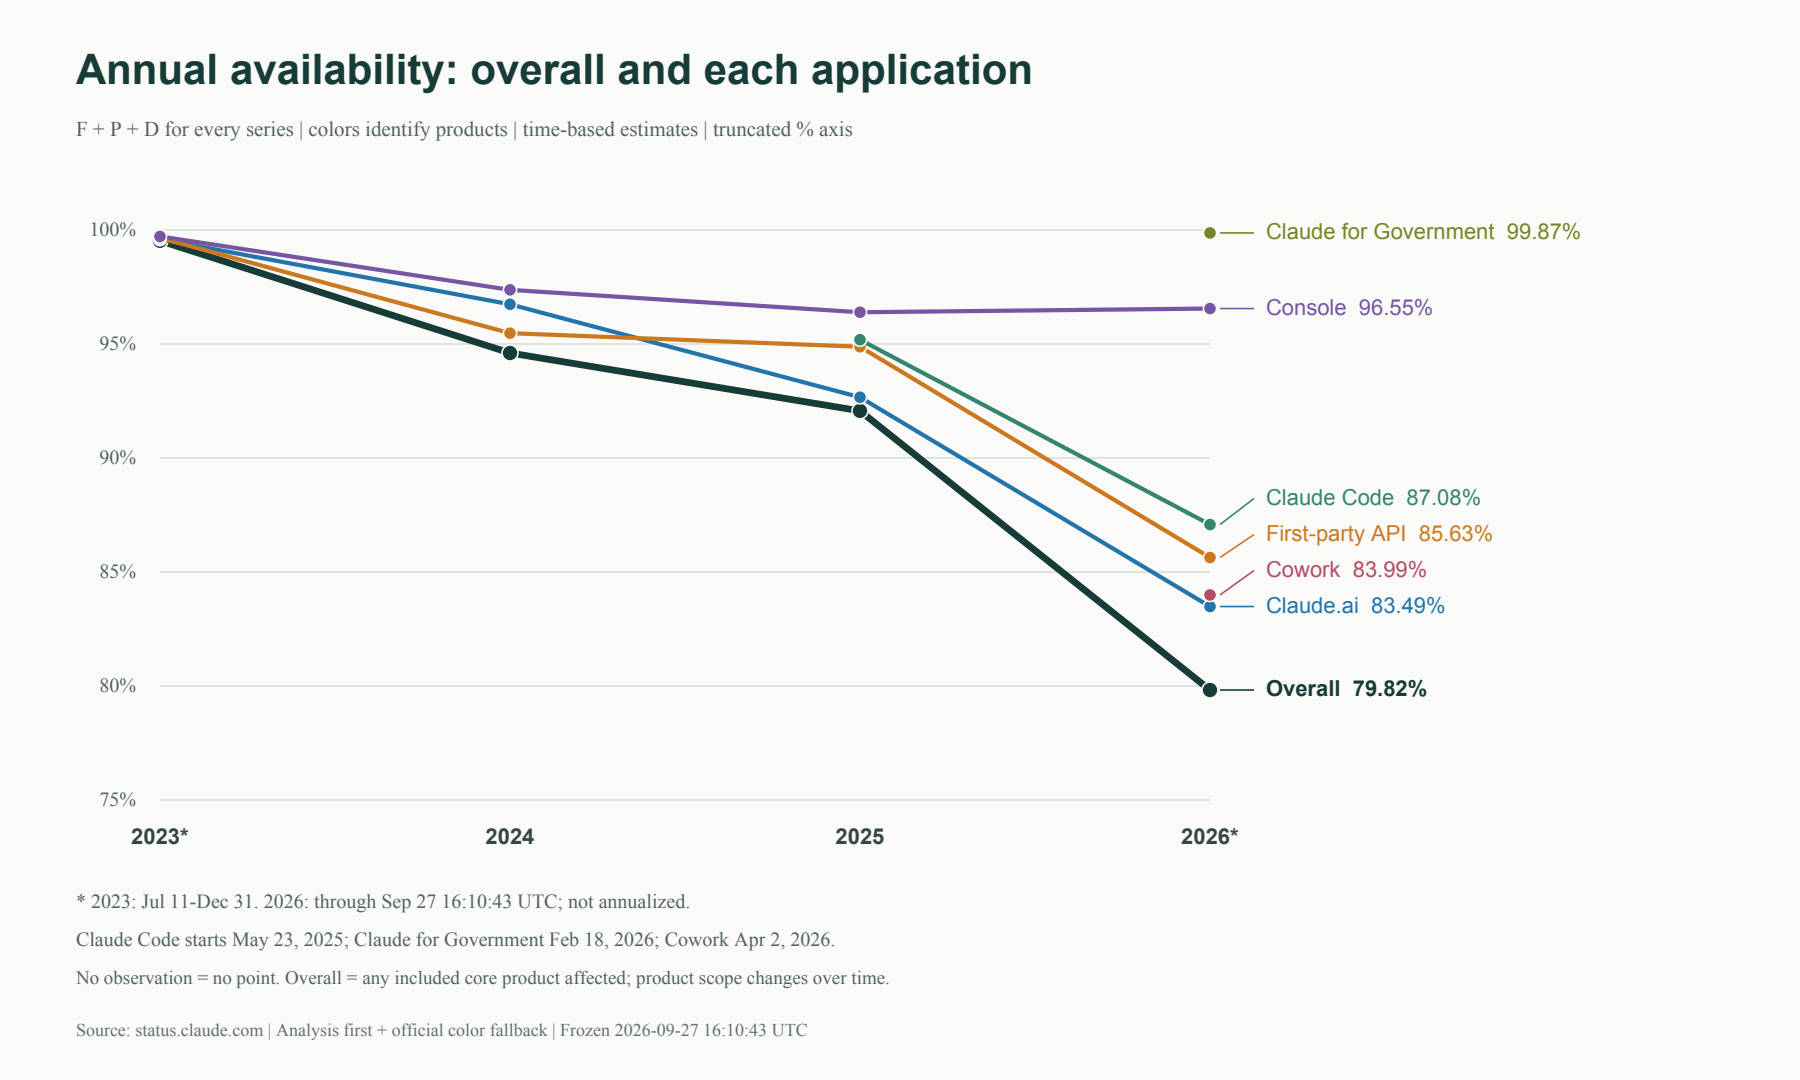

Values plotted in this chart, from the file beside it:
group, year, window_start, window_end, FPD_pct
Overall, 2023, 2023-07-11T00:00:00Z, 2024-01-01T00:00:00Z, 99.53
Overall, 2024, 2024-01-01T00:00:00Z, 2025-01-01T00:00:00Z, 94.61
Overall, 2025, 2025-01-01T00:00:00Z, 2026-01-01T00:00:00Z, 92.07
Overall, 2026, 2026-01-01T00:00:00Z, 2026-09-27T16:10:43Z, 79.82
Claude.ai, 2023, 2023-07-11T00:00:00Z, 2024-01-01T00:00:00Z, 99.6
Claude.ai, 2024, 2024-01-01T00:00:00Z, 2025-01-01T00:00:00Z, 96.74
Claude.ai, 2025, 2025-01-01T00:00:00Z, 2026-01-01T00:00:00Z, 92.66
Claude.ai, 2026, 2026-01-01T00:00:00Z, 2026-09-27T16:10:43Z, 83.49
API, 2023, 2023-07-11T00:00:00Z, 2024-01-01T00:00:00Z, 99.65
API, 2024, 2024-01-01T00:00:00Z, 2025-01-01T00:00:00Z, 95.47
API, 2025, 2025-01-01T00:00:00Z, 2026-01-01T00:00:00Z, 94.88
API, 2026, 2026-01-01T00:00:00Z, 2026-09-27T16:10:43Z, 85.63
Console, 2023, 2023-07-11T00:00:00Z, 2024-01-01T00:00:00Z, 99.72
Console, 2024, 2024-01-01T00:00:00Z, 2025-01-01T00:00:00Z, 97.37
Console, 2025, 2025-01-01T00:00:00Z, 2026-01-01T00:00:00Z, 96.39
Console, 2026, 2026-01-01T00:00:00Z, 2026-09-27T16:10:43Z, 96.55
Claude Code, 2025, 2025-05-23T00:00:00Z, 2026-01-01T00:00:00Z, 95.19
Claude Code, 2026, 2026-01-01T00:00:00Z, 2026-09-27T16:10:43Z, 87.08
Cowork, 2026, 2026-04-02T00:00:00Z, 2026-09-27T16:10:43Z, 83.99
Government, 2026, 2026-02-18T00:00:00Z, 2026-09-27T16:10:43Z, 99.87
